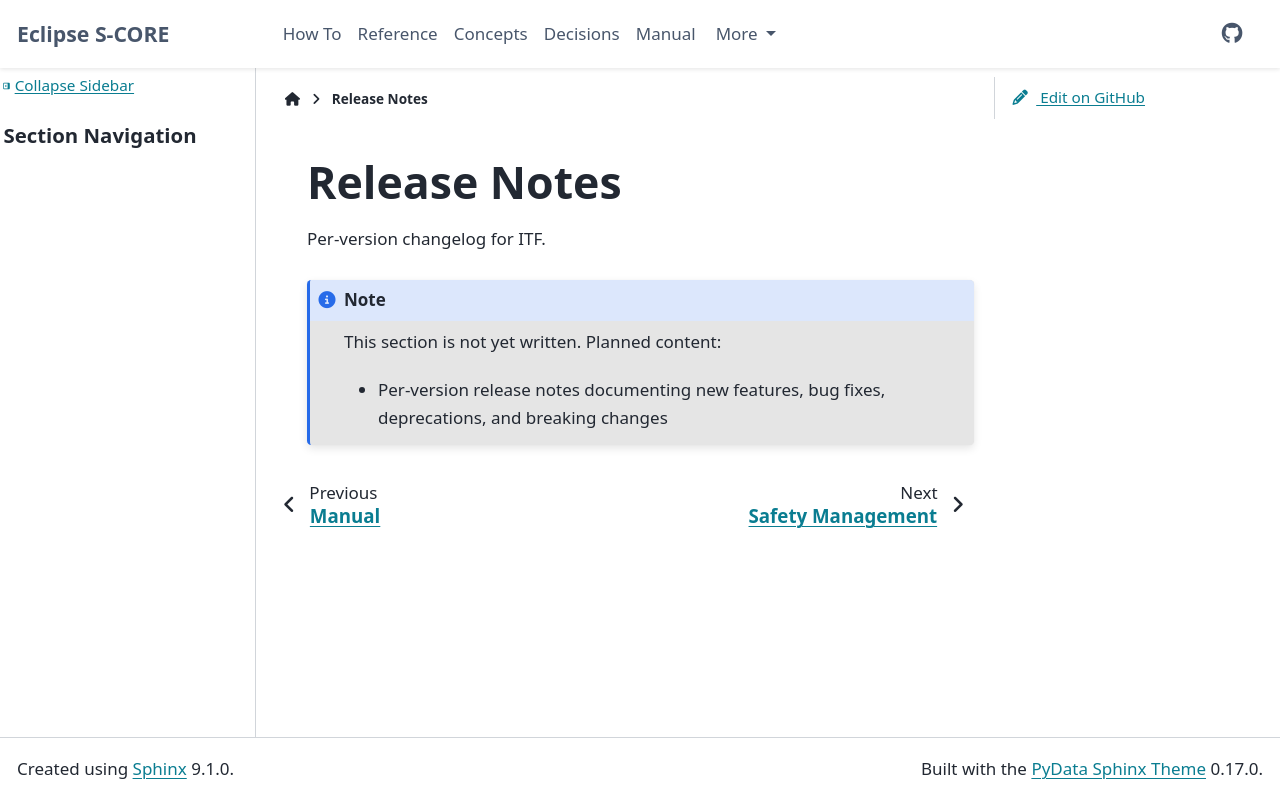

repository: eclipse-score/itf · page: main/release/index.html · generator: sphinx

..
   # *******************************************************************************
   # Copyright (c) 2026 Contributors to the Eclipse Foundation
   #
   # See the NOTICE file(s) distributed with this work for additional
   # information regarding copyright ownership.
   #
   # This program and the accompanying materials are made available under the
   # terms of the Apache License Version 2.0 which is available at
   # https://www.apache.org/licenses/LICENSE-2.0
   #
   # SPDX-License-Identifier: Apache-2.0
   # *******************************************************************************

.. _itf_release:

Release Notes
=============

Per-version changelog for ITF.

.. note::
   This section is not yet written. Planned content:

   - Per-version release notes documenting new features, bug fixes,
     deprecations, and breaking changes
